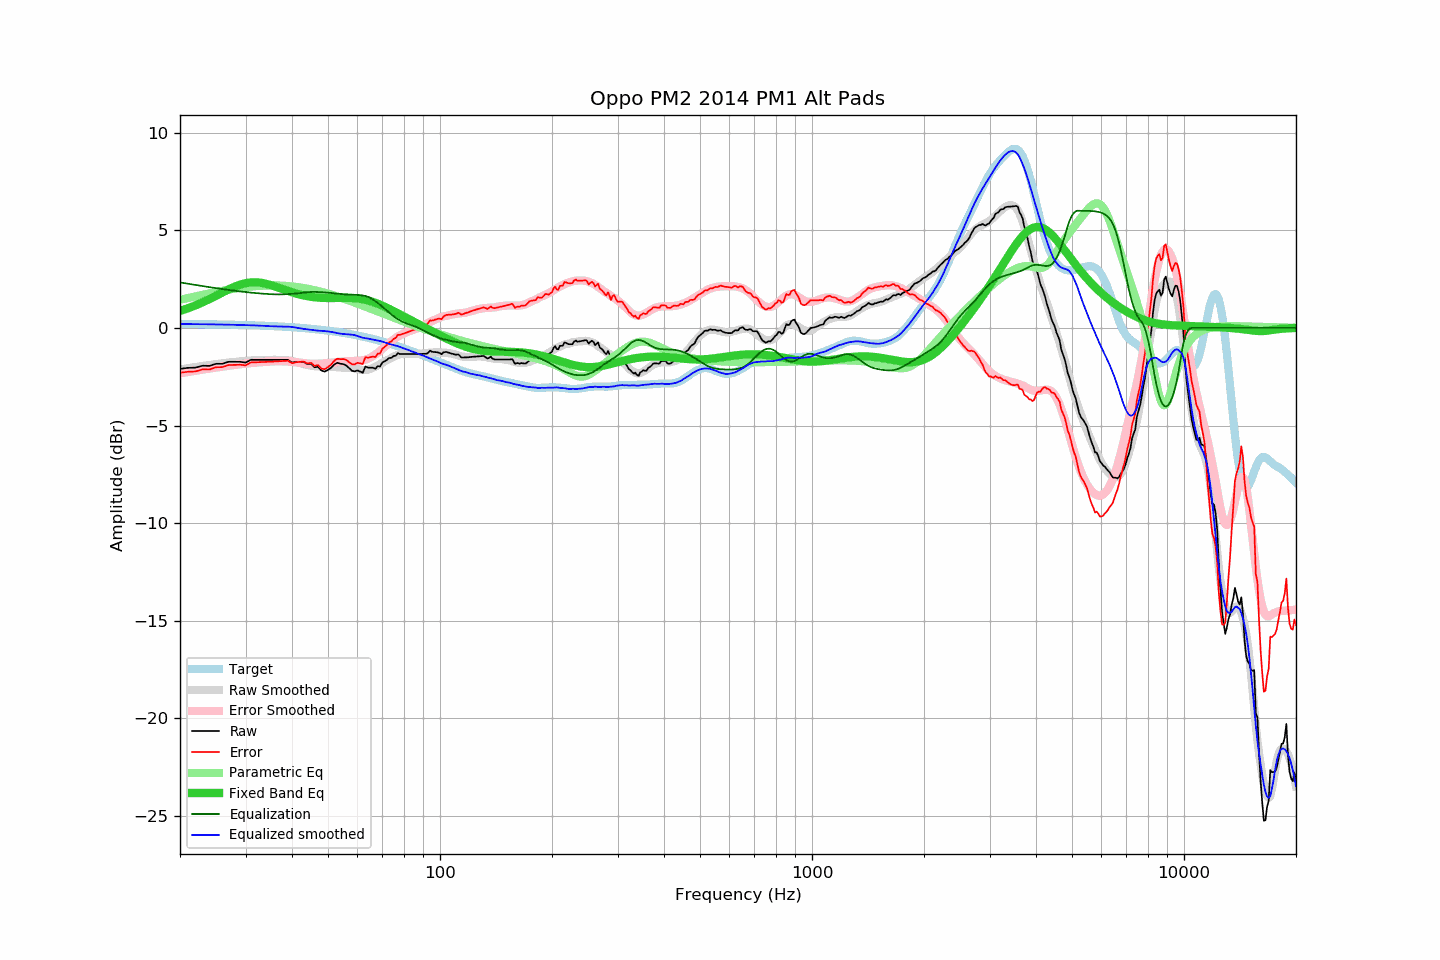

Values plotted in this chart, from the file beside it:
frequency, raw, error, smoothed, error_smoothed, equalization, parametric_eq, equalized_raw, equalized_smoothed, target
20, -2.10, -2.30, -2.13, -2.32, 2.32, 0.87, 0.23, 0.20, 0.20
21, -2.05, -2.25, -2.07, -2.26, 2.26, 1.00, 0.21, 0.19, 0.20
22, -2.04, -2.23, -2.01, -2.20, 2.20, 1.15, 0.16, 0.19, 0.19
23, -1.94, -2.13, -1.95, -2.14, 2.14, 1.31, 0.20, 0.19, 0.19
24, -1.95, -2.13, -1.90, -2.08, 2.08, 1.47, 0.13, 0.18, 0.18
25, -1.84, -2.02, -1.86, -2.03, 2.03, 1.64, 0.19, 0.18, 0.18
26, -1.84, -2.01, -1.82, -1.98, 1.98, 1.81, 0.15, 0.17, 0.17
27, -1.74, -1.90, -1.78, -1.94, 1.94, 1.97, 0.20, 0.16, 0.16
28, -1.74, -1.90, -1.75, -1.90, 1.90, 2.10, 0.16, 0.16, 0.16
29, -1.74, -1.89, -1.72, -1.87, 1.87, 2.21, 0.13, 0.15, 0.15
30, -1.78, -1.92, -1.69, -1.83, 1.83, 2.29, 0.05, 0.14, 0.14
31, -1.64, -1.77, -1.67, -1.80, 1.80, 2.33, 0.17, 0.13, 0.13
32, -1.64, -1.76, -1.66, -1.78, 1.78, 2.33, 0.14, 0.12, 0.12
33, -1.64, -1.75, -1.65, -1.76, 1.76, 2.31, 0.12, 0.11, 0.12
34, -1.64, -1.74, -1.64, -1.74, 1.74, 2.26, 0.10, 0.10, 0.11
35, -1.64, -1.73, -1.64, -1.72, 1.72, 2.20, 0.09, 0.08, 0.09
36, -1.64, -1.72, -1.64, -1.71, 1.71, 2.12, 0.07, 0.08, 0.08
37, -1.64, -1.71, -1.65, -1.71, 1.71, 2.04, 0.07, 0.07, 0.07
38, -1.64, -1.70, -1.65, -1.72, 1.72, 1.96, 0.08, 0.07, 0.06
39, -1.64, -1.68, -1.66, -1.73, 1.73, 1.89, 0.09, 0.06, 0.05
40, -1.78, -1.81, -1.69, -1.74, 1.74, 1.82, -0.04, 0.05, 0.03
41, -1.74, -1.76, -1.75, -1.76, 1.76, 1.76, 0.02, 0.01, 0.02
42, -1.74, -1.74, -1.80, -1.78, 1.78, 1.70, 0.04, -0.02, 0.00
43, -1.74, -1.73, -1.86, -1.80, 1.80, 1.66, 0.06, -0.05, -0.01
44, -1.86, -1.83, -1.90, -1.82, 1.82, 1.62, -0.03, -0.08, -0.03
45, -1.84, -1.79, -1.94, -1.84, 1.84, 1.59, -0.00, -0.10, -0.05
46, -2.02, -1.95, -1.96, -1.84, 1.84, 1.57, -0.18, -0.12, -0.06
47, -1.99, -1.91, -1.98, -1.83, 1.83, 1.55, -0.15, -0.14, -0.08
48, -2.19, -2.09, -1.98, -1.83, 1.83, 1.54, -0.36, -0.15, -0.10
49, -2.24, -2.12, -1.98, -1.82, 1.82, 1.53, -0.42, -0.17, -0.12
50, -2.15, -2.01, -1.99, -1.80, 1.80, 1.53, -0.35, -0.18, -0.14
51, -2.04, -1.87, -2.00, -1.78, 1.78, 1.53, -0.25, -0.21, -0.16
52, -1.87, -1.68, -2.00, -1.77, 1.77, 1.53, -0.10, -0.23, -0.19
53, -1.79, -1.58, -2.02, -1.75, 1.75, 1.53, -0.04, -0.27, -0.21
54, -1.84, -1.61, -2.03, -1.74, 1.74, 1.53, -0.10, -0.29, -0.23
55, -1.86, -1.60, -2.04, -1.72, 1.72, 1.54, -0.14, -0.32, -0.26
56, -1.93, -1.65, -2.04, -1.71, 1.71, 1.54, -0.22, -0.33, -0.28
57, -2.07, -1.76, -2.04, -1.70, 1.70, 1.53, -0.36, -0.34, -0.31
58, -2.20, -1.86, -2.05, -1.70, 1.70, 1.53, -0.50, -0.35, -0.34
59, -2.23, -1.87, -2.07, -1.69, 1.69, 1.52, -0.53, -0.38, -0.36
60, -2.18, -1.79, -2.11, -1.69, 1.69, 1.51, -0.49, -0.42, -0.39
61, -2.24, -1.82, -2.14, -1.67, 1.67, 1.49, -0.56, -0.47, -0.42
62, -2.30, -1.85, -2.16, -1.66, 1.66, 1.46, -0.64, -0.50, -0.45
63, -1.98, -1.50, -2.16, -1.63, 1.63, 1.44, -0.35, -0.53, -0.48
64, -2.04, -1.53, -2.14, -1.59, 1.59, 1.41, -0.45, -0.55, -0.51
65, -2.04, -1.50, -2.10, -1.52, 1.52, 1.37, -0.51, -0.58, -0.54
66, -2.04, -1.47, -2.05, -1.45, 1.45, 1.33, -0.59, -0.60, -0.57
67, -2.10, -1.50, -1.99, -1.37, 1.37, 1.28, -0.73, -0.62, -0.60
68, -1.96, -1.32, -1.92, -1.28, 1.28, 1.24, -0.68, -0.64, -0.63
69, -1.98, -1.31, -1.86, -1.18, 1.18, 1.19, -0.80, -0.67, -0.67
70, -1.77, -1.07, -1.79, -1.08, 1.08, 1.14, -0.69, -0.71, -0.70
71, -1.71, -0.97, -1.72, -0.98, 0.98, 1.08, -0.73, -0.74, -0.73
72, -1.64, -0.87, -1.66, -0.88, 0.88, 1.03, -0.76, -0.78, -0.77
73, -1.54, -0.74, -1.60, -0.78, 0.78, 0.97, -0.76, -0.83, -0.80
74, -1.54, -0.70, -1.54, -0.69, 0.69, 0.92, -0.85, -0.85, -0.84
75, -1.44, -0.57, -1.48, -0.60, 0.60, 0.86, -0.84, -0.88, -0.87
76, -1.43, -0.52, -1.43, -0.52, 0.52, 0.80, -0.91, -0.91, -0.91
77, -1.30, -0.36, -1.38, -0.44, 0.44, 0.75, -0.85, -0.94, -0.94
78, -1.34, -0.36, -1.36, -0.38, 0.38, 0.69, -0.96, -0.98, -0.98
79, -1.34, -0.32, -1.34, -0.33, 0.33, 0.63, -1.01, -1.01, -1.02
... 553 more rows
